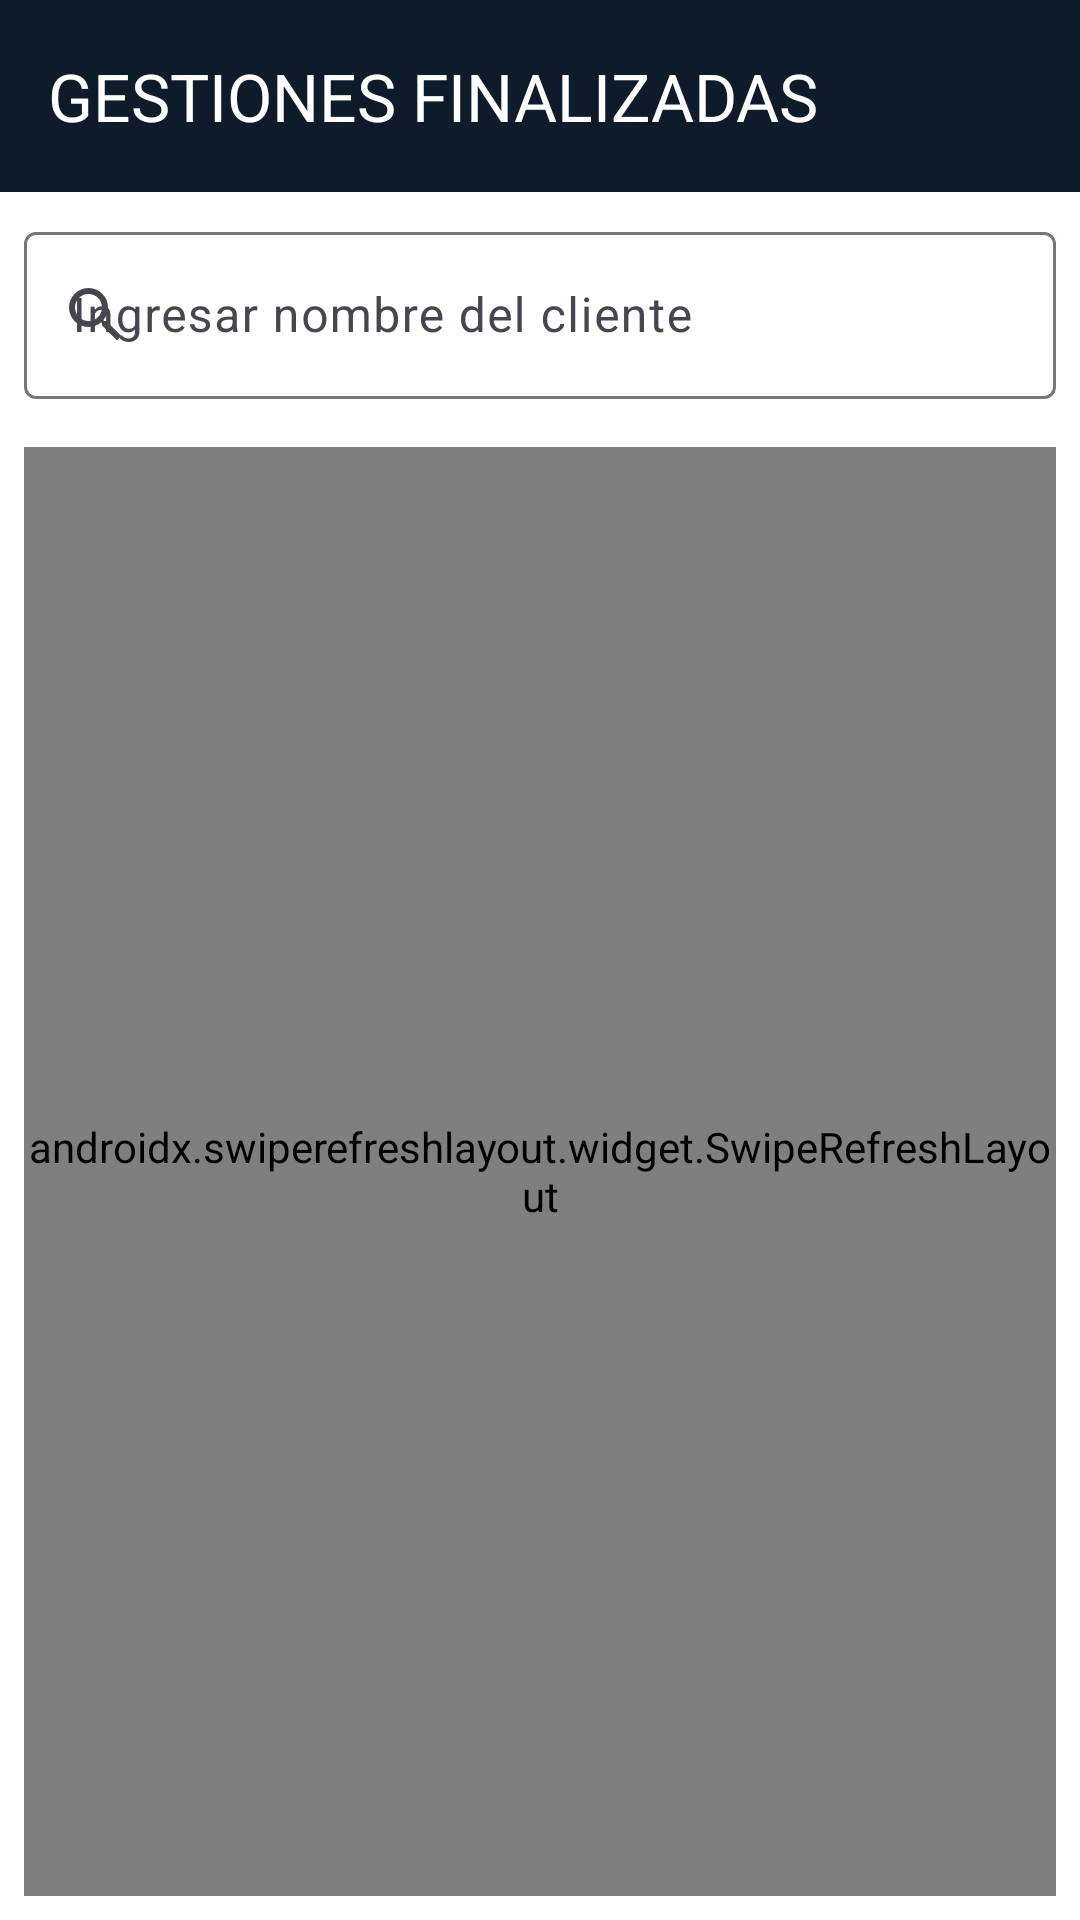

Here is an Android app screen rendered from its layout file. Give the layout XML and the strings, colors and styles it references.
<!-- AndroidManifest.xml: application theme Theme.AppGestiones -->
<!-- res/layout/fragment_lista_completa.xml -->
<LinearLayout xmlns:android="http://schemas.android.com/apk/res/android"
    xmlns:app="http://schemas.android.com/apk/res-auto"
    android:orientation="vertical"
    android:layout_width="match_parent"
    android:layout_height="match_parent">

    <com.google.android.material.appbar.MaterialToolbar
        android:id="@+id/toolbar"
        android:layout_width="match_parent"
        android:layout_height="?attr/actionBarSize"
        android:background="?attr/colorPrimary"
        app:title="GESTIONES FINALIZADAS"
        app:titleTextColor="@android:color/white"
        app:titleCentered="false"
        app:layout_scrollFlags="scroll|enterAlways" />

    
    <LinearLayout
        android:orientation="vertical"
        android:layout_width="match_parent"
        android:layout_height="match_parent"
        android:padding="8dp">


        <com.google.android.material.textfield.TextInputLayout
            android:id="@+id/tilBuscar"
            style="@style/Widget.Material3.TextInputLayout.OutlinedBox"
            android:layout_width="match_parent"
            android:layout_height="wrap_content"
            android:hint="Ingresar nombre del cliente"
            app:startIconDrawable="@drawable/ic_search"
            android:layout_marginBottom="16dp">

            <com.google.android.material.textfield.TextInputEditText
                android:id="@+id/edtBuscarGestion"
                android:layout_width="match_parent"
                android:layout_height="wrap_content"
                android:inputType="text" />
        </com.google.android.material.textfield.TextInputLayout>


        <androidx.swiperefreshlayout.widget.SwipeRefreshLayout
            android:id="@+id/swipeRefresh"
            android:layout_width="match_parent"
            android:layout_height="match_parent">

            <androidx.recyclerview.widget.RecyclerView
                android:id="@+id/recyclerGestiones"
                android:layout_width="match_parent"
                android:layout_height="match_parent"
                android:clipToPadding="false" />
        </androidx.swiperefreshlayout.widget.SwipeRefreshLayout>

        <TextView
            android:id="@+id/txtVacio"
            android:layout_width="wrap_content"
            android:layout_height="wrap_content"
            android:text="No hay Gestiones finalizadas"
            android:textSize="16sp"
            android:textStyle="italic"
            android:layout_gravity="center"
            android:visibility="gone"/>
    </LinearLayout>

</LinearLayout>
<!-- resources referenced by this layout -->
<resources>
  <!-- drawable ic_search (drawable) -->
  <vector xmlns:android="http://schemas.android.com/apk/res/android"
      android:width="24dp"
      android:height="24dp"
      android:viewportWidth="24"
      android:viewportHeight="24">
      <path
          android:fillColor="#000000"
          android:pathData="M15.5,14h-.79l-.28-.27A6.471,6.471 0,0,0,16,9.5A6.5,6.5 0,1,0,9.5,16a6.471,6.471 0,0,0,4.23-1.57l.27.28v.79l5,4.99L20.49,19l-4.99-5zM9.5,14A4.5,4.5 0,1,1,14,9.5A4.5,4.5 0,0,1,9.5,14z" />
  </vector>
  <style name="Theme.AppGestiones" parent="Base.Theme.AppGestiones" />
  <style name="Base.Theme.AppGestiones" parent="Theme.Material3.DayNight.NoActionBar">
  
          <item name="colorPrimary">@color/custom_primary</item>
          <item name="colorOnPrimary">@color/white</item>
  
          <item name="colorSecondary">@color/custom_secondary</item>
          <item name="colorOnSecondary">@color/white</item>
  
          <item name="colorSurface">@color/white</item>
          <item name="colorOnSurface">@color/custom_primary</item>
  
          <item name="android:colorBackground">@color/white</item>
  
      </style>
  <color name="custom_primary">#0d1b2a</color>
  <color name="white">#FFFFFFFF</color>
  <color name="custom_secondary">#1b263b</color>
</resources>
